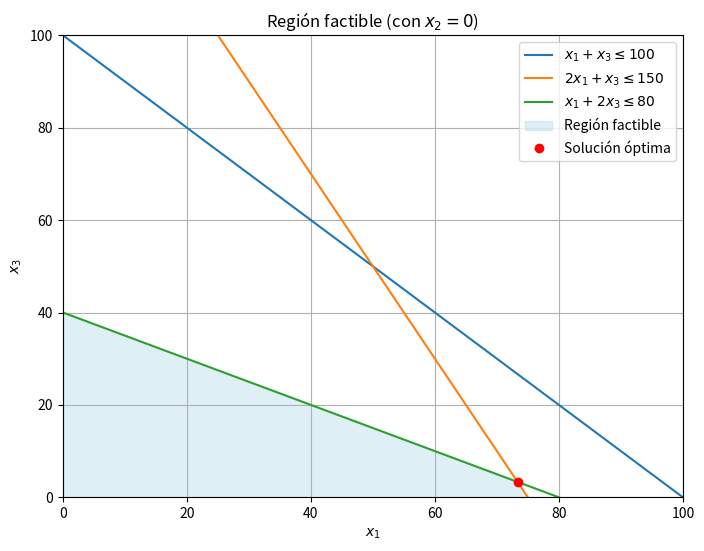

Python code for this plot:
import numpy as np
import matplotlib.pyplot as plt


# Coeficientes de la función objetivo negados 
# debido a que es un problema de maximización
c = np.array([-3, -2, -5, 0, 0, 0])  # x1, x2, x3, s1, s2, s3 

# Matriz A de restricciones con variables de holgura
A = np.array([
    [1, 1, 1, 1, 0, 0],   # fila de s1
    [2, 1, 1, 0, 1, 0],   # fila de s2
    [1, 4, 2, 0, 0, 1]    # fila de s3
])

# Terminos independientes valores b 
b = np.array([[100], [150], [80]])

# Unir A y b 
tabla_simplex_inic = np.hstack((A, b))

# Añadir la fila de la función objetivo
fila_z = np.append(c, [0]) 
tabla_simplex_inic = np.vstack((tabla_simplex_inic, fila_z))

# Variaables de holgura
variables_basicas = ['s1', 's2', 's3']

# Variables no básicas
variables_no_basicas = ['x1', 'x2', 'x3']


# El segundo paso del método simplex estandar es verificar optimalidad

def verificar_optimalidad(tabla_simplex):

    # Seleccionamos la fila que es la funcion objetivo
    fila_z = tabla_simplex[-1, :-1]  # todos menos RHS

    print("\nCostos reducidos :")
    print(fila_z)

    # Verificar si todos los c̄j >= 0
    if np.all(fila_z >= 0):
        return True
    else:
        return False




# El tercer paso es seleccionar variable de entrada

def seleccionar_variable_entrada(tabla_simplex):
    fila_z = tabla_simplex[-1, :-1] 

    # Verificar si hay alguna variable negativa
    if np.all(fila_z >= 0):
        return None

    # Regla de Dantzig para devolver el más negativo 
    # argmin devuelve el índice mínimo dentro de un arreglo NumPy
    col_entrada = np.argmin(fila_z)
    valor = fila_z[col_entrada]

    return col_entrada


# El cuarto paso es calcular las razones

def calcular_variable_salida(tabla_simplex, col_entrada):
    # No usar la fila Z
    num_filas = tabla_simplex.shape[0] - 1   
    rhs = tabla_simplex[:num_filas, -1]   

    # Columna de la variable que entra   
    columna = tabla_simplex[:num_filas, col_entrada]  

    razones = []

    for i in range(num_filas):
        a = columna[i]
        b = rhs[i]
        if a > 0:
            theta = b / a
            razones.append((i, theta))

    # Si todos los coeficientes aij <= 0, el problema es ilimitado. Terminar.
    if not razones:
        return None  


    # El paso 5 es seleccionar la variable de salida
    fila_salida = min(razones, key=lambda x: x[1])[0]
    return fila_salida


# El sexto paso es actualizar la tabla (operación de pivoteo)

def operacion_pivoteo(tabla_simplex, fila_salida, col_entrada, variables_basicas):
    tabla = tabla_simplex.copy().astype(float)

    pivote = tabla[fila_salida, col_entrada]

    # Dividir la fila pivote por el valor del pivote
    tabla[fila_salida, :] = tabla[fila_salida, :] / pivote

    # Para cada fila distinta de la fila pivote, eliminar el valor en la columna pivote
    num_filas = tabla.shape[0]
    for i in range(num_filas):
        if i != fila_salida:
            factor = tabla[i, col_entrada]
            tabla[i, :] -= factor * tabla[fila_salida, :]

    # Actualizar las variables básicas
    nueva_variable = f"x{col_entrada + 1}" if col_entrada < 3 else f"s{col_entrada - 2}"

    variables_basicas[fila_salida] = nueva_variable

    return tabla, variables_basicas


# Esta función ejecuta el metodo simplex y muestra cada iteración del algoritmo
def simplex(tabla_simplex, variables_basicas):
    iteracion = 1
    while True:
        print("\nIteración " + str(iteracion))
        if verificar_optimalidad(tabla_simplex):
            print("\nSolución óptima.")
            break

        col_entrada = seleccionar_variable_entrada(tabla_simplex)
        if col_entrada is None:
            print("No hay variable válida de entrada.")
            break

        fila_salida = calcular_variable_salida(tabla_simplex, col_entrada)
        if fila_salida is None:
            print("El problema es ilimitado.")
            break

        tabla_simplex, variables_basicas = operacion_pivoteo(
            tabla_simplex, fila_salida, col_entrada, variables_basicas
        )
        iteracion += 1

    return tabla_simplex, variables_basicas


# Ejecutar el método Simplex
tabla_final, variables_finales = simplex(tabla_simplex_inic, variables_basicas)

# Mostrar resultado final
print("\nSolución:")
for i, var in enumerate(variables_finales):
    valor = tabla_final[i, -1]
    print(f"{var} = {valor:.2f}")

print(f"\nValor óptimo de Z: {tabla_final[-1, -1]:.2f}")


# Gráficas

x1 = np.linspace(0, 100, 400)

x2 = 0

# Despejamos x3 de las restricciones, asumiendo x2 = 0
r1 = 100 - x1           
r2 = 150 - 2 * x1      
r3 = (80 - x1) / 2   

# Calcular la región factible
x3_max = np.minimum.reduce([r1, r2, r3])
x3_max = np.maximum(x3_max, 0)

plt.figure(figsize=(8,6))
plt.plot(x1, r1, label=r'$x_1 + x_3 \leq 100$')
plt.plot(x1, r2, label=r'$2x_1 + x_3 \leq 150$')
plt.plot(x1, r3, label=r'$x_1 + 2x_3 \leq 80$')


plt.fill_between(x1, 0, x3_max, color='lightblue', alpha=0.4, label='Región factible')

plt.plot(73.33, 3.33, 'ro', label='Solución óptima')

plt.xlim(0, 100)
plt.ylim(0, 100)
plt.xlabel(r'$x_1$')
plt.ylabel(r'$x_3$')
plt.title('Región factible (con $x_2 = 0$)')
plt.grid(True)
plt.legend()
plt.show()

